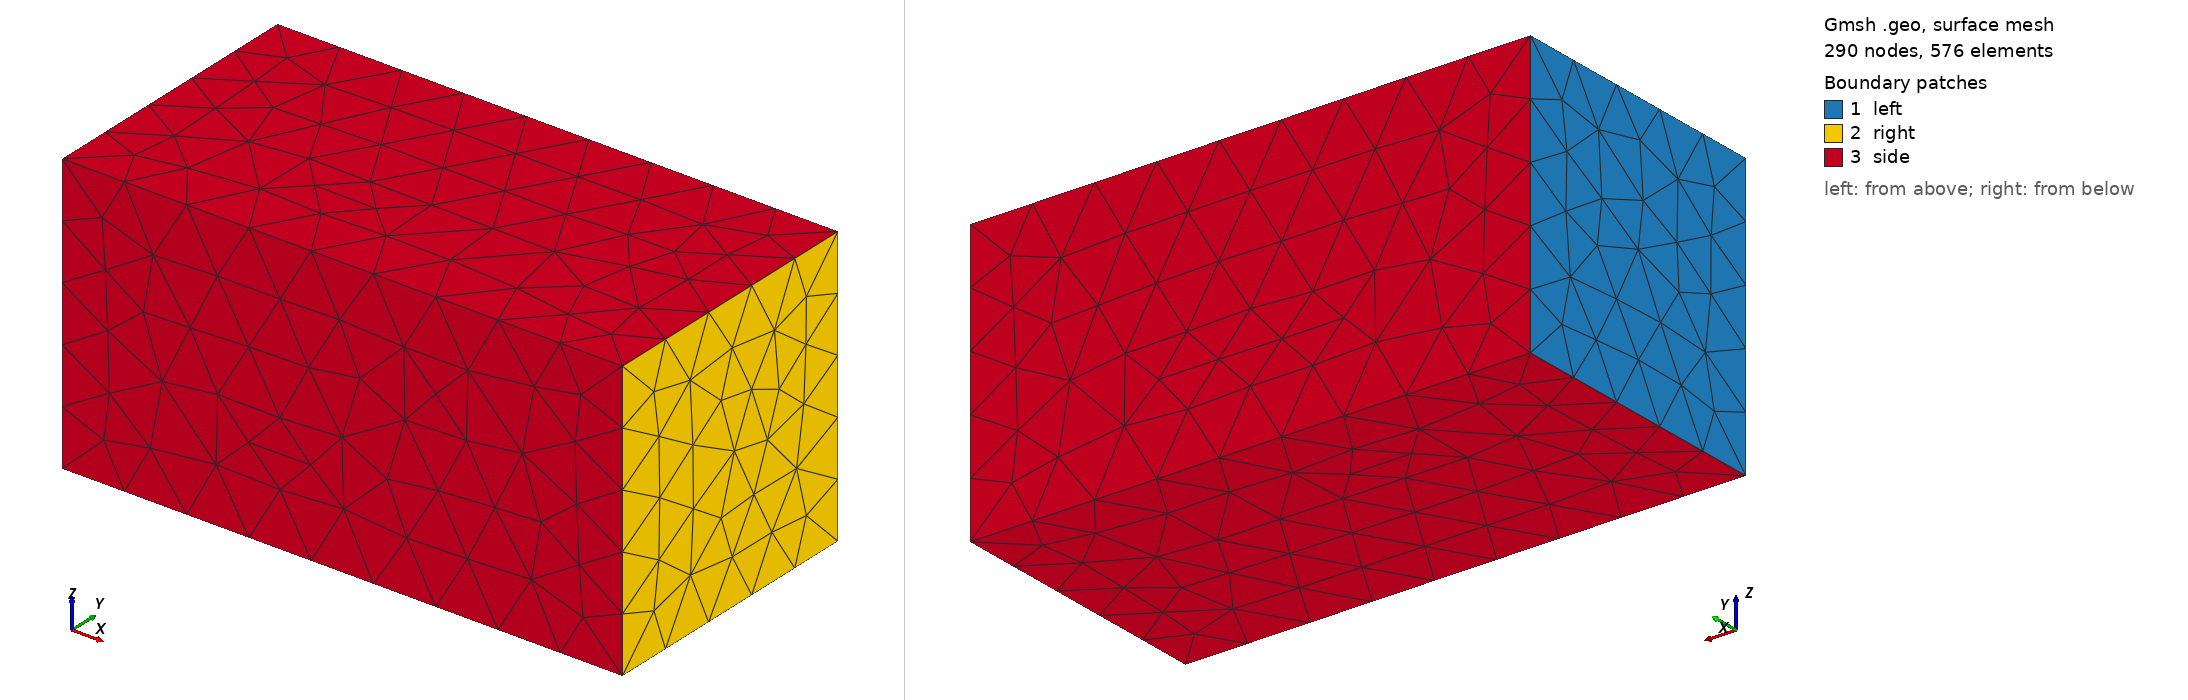

Gmsh geometry script, surface-meshed: 290 nodes, 576 surface elements. Boundary patches (legend numbers): 1 left, 2 right, 3 side. Left view from above one corner, right view from below the opposite corner. Legend entries are the model's physical surfaces. The drawing asked Gmsh for element sizes between 1% and 20% of the model's largest extent; the script's own settings can give other sizes.

=== cube.geo (drawn) ===
// Gmsh project created on Tue Apr 26 20:39:16 2022
SetFactory("OpenCASCADE");
//+
Alto = 1;
Ancho = 1;
Largo = 2;
Box(1) = {0, 0, 0, Largo, Ancho, Alto};
//+
Physical Surface("left", 1) = {1};
//+
Physical Surface("side", 2) = {6, 4, 3, 5};
//+
Physical Surface("right", 3) = {2};
//+
Physical Volume("environment", 4) = {1};
